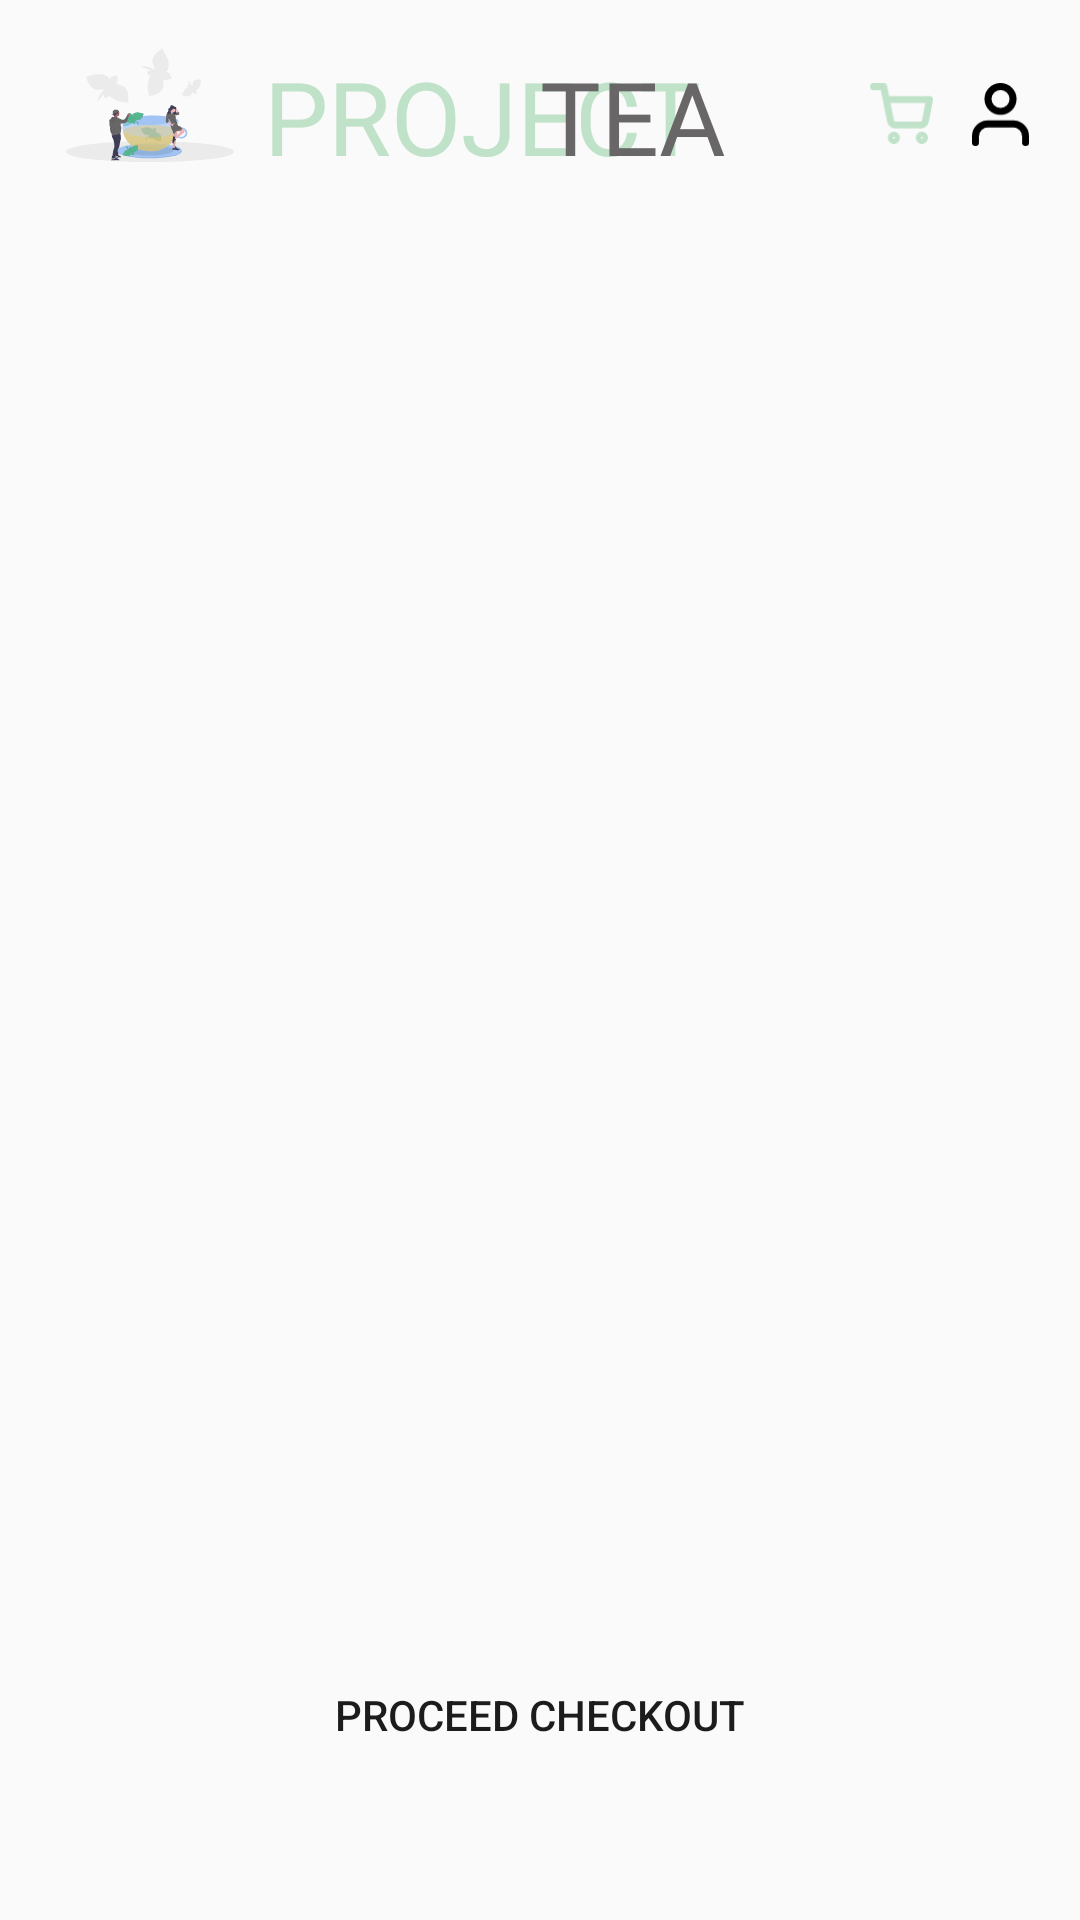

Reconstruct the res/layout file that produces this screen, plus the resources it refers to.
<!-- AndroidManifest.xml: application theme Theme.ProjectTea -->
<!-- res/layout/activity_cart.xml -->
<?xml version="1.0" encoding="utf-8"?>
<android.support.constraint.ConstraintLayout xmlns:android="http://schemas.android.com/apk/res/android"
    xmlns:app="http://schemas.android.com/apk/res-auto"
    xmlns:tools="http://schemas.android.com/tools"
    android:layout_width="match_parent"
    android:layout_height="match_parent"
    tools:context=".Home">

    <Button
        android:id="@+id/btncartCheckout"
        android:layout_width="265dp"
        android:layout_height="55dp"
        android:layout_marginTop="24dp"
        android:background="@drawable/btn_primary"
        android:stateListAnimator="@null"
        android:text="Proceed Checkout"
        android:textColor="@color/black"
        app:layout_constraintEnd_toEndOf="@+id/cartRecyclerView"
        app:layout_constraintStart_toStartOf="@+id/cartRecyclerView"
        app:layout_constraintTop_toBottomOf="@+id/cartRecyclerView" />

    <TextView
        android:id="@+id/textView6"
        android:layout_width="wrap_content"
        android:layout_height="wrap_content"
        android:layout_marginStart="4dp"
        android:fontFamily="@font/bebas_neue"
        android:text="PROJECT"
        android:textColor="@color/primary"
        android:textSize="34sp"
        app:layout_constraintBottom_toBottomOf="@+id/imageView5"
        app:layout_constraintStart_toEndOf="@+id/imageView5"
        app:layout_constraintTop_toTopOf="@+id/imageView5"
        app:layout_constraintVertical_bias="0.0" />

    <TextView
        android:id="@+id/textView7"
        android:layout_width="wrap_content"
        android:layout_height="wrap_content"
        android:layout_marginStart="96dp"
        android:fontFamily="@font/bebas_neue"
        android:text="TEA"
        android:textColor="@color/font_color"
        android:textSize="34sp"
        app:layout_constraintBottom_toBottomOf="@+id/textView6"
        app:layout_constraintStart_toEndOf="@+id/imageView5"
        app:layout_constraintTop_toTopOf="@+id/textView6"
        app:layout_constraintVertical_bias="0.0" />

    <ImageView
        android:id="@+id/imageView5"
        android:layout_width="68dp"
        android:layout_height="38dp"
        android:layout_marginStart="16dp"
        android:layout_marginTop="16dp"
        app:layout_constraintStart_toStartOf="parent"
        app:layout_constraintTop_toTopOf="parent"
        app:srcCompat="@drawable/ic_app_logo_2" />

    <ImageView
        android:id="@+id/homeUser"
        android:layout_width="21dp"
        android:layout_height="21dp"
        android:layout_marginEnd="16dp"
        app:layout_constraintBottom_toBottomOf="@+id/homeCart"
        app:layout_constraintEnd_toEndOf="parent"
        app:layout_constraintTop_toTopOf="@+id/homeCart"
        app:layout_constraintVertical_bias="0.545"
        app:srcCompat="@drawable/ic_user" />

    <ImageView
        android:id="@+id/homeCart"
        android:layout_width="21dp"
        android:layout_height="25dp"
        android:layout_marginEnd="12dp"
        app:layout_constraintBottom_toBottomOf="@+id/textView7"
        app:layout_constraintEnd_toStartOf="@+id/homeUser"
        app:layout_constraintTop_toTopOf="@+id/textView7"
        app:layout_constraintVertical_bias="0.461"
        app:srcCompat="@drawable/ic_cart" />

    <android.support.v7.widget.RecyclerView
        android:id="@+id/cartRecyclerView"
        android:layout_width="0dp"
        android:layout_height="0dp"
        android:layout_marginTop="32dp"
        android:layout_marginBottom="120dp"
        app:layout_constraintBottom_toBottomOf="parent"
        app:layout_constraintEnd_toEndOf="@+id/homeUser"
        app:layout_constraintHorizontal_bias="0.0"
        app:layout_constraintStart_toStartOf="@+id/imageView5"
        app:layout_constraintTop_toBottomOf="@+id/textView6" />
</android.support.constraint.ConstraintLayout>
<!-- resources referenced by this layout -->
<resources>
  <color name="black">#1C1C1C</color>
  <color name="font_color">#686666</color>
  <color name="primary">#C0E2C9</color>
  <!-- drawable ic_app_logo_2: vector/xml drawable (drawable, 75186 chars, omitted) -->
  <!-- drawable ic_cart (drawable) -->
  <vector xmlns:android="http://schemas.android.com/apk/res/android"
      android:width="18dp"
      android:height="17.273dp"
      android:viewportWidth="18"
      android:viewportHeight="17.273">
    <path
        android:pathData="M7.546,15.545A0.727,0.727 0,1 1,6.818 14.818,0.727 0.727,0 0,1 7.546,15.545Z"
        android:strokeLineJoin="round"
        android:strokeWidth="2"
        android:fillColor="#00000000"
        android:strokeColor="#c0e2c9"
        android:strokeLineCap="round"/>
    <path
        android:pathData="M15.546,15.545A0.727,0.727 0,1 1,14.818 14.818,0.727 0.727,0 0,1 15.546,15.545Z"
        android:strokeLineJoin="round"
        android:strokeWidth="2"
        android:fillColor="#00000000"
        android:strokeColor="#c0e2c9"
        android:strokeLineCap="round"/>
    <path
        android:pathData="M1,1L3.909,1l1.949,9.738a1.455,1.455 0,0 0,1.455 1.171h7.069a1.455,1.455 0,0 0,1.455 -1.171l1.164,-6.1L4.636,4.638"
        android:strokeLineJoin="round"
        android:strokeWidth="2"
        android:fillColor="#00000000"
        android:strokeColor="#c0e2c9"
        android:strokeLineCap="round"/>
  </vector>
  <!-- drawable ic_user (drawable) -->
  <vector xmlns:android="http://schemas.android.com/apk/res/android"
      android:width="16.222dp"
      android:height="18dp"
      android:viewportWidth="16.222"
      android:viewportHeight="18">
    <path
        android:pathData="M15.222,17L15.222,15.223A3.556,3.556 0,0 0,11.667 11.667L4.556,11.667A3.556,3.556 0,0 0,1 15.223v1.778"
        android:strokeLineJoin="round"
        android:strokeWidth="2"
        android:fillColor="#00000000"
        android:strokeColor="#000"
        android:strokeLineCap="round"/>
    <path
        android:pathData="M11.667,4.556A3.556,3.556 0,1 1,8.112 1,3.556 3.556,0 0,1 11.667,4.556Z"
        android:strokeLineJoin="round"
        android:strokeWidth="2"
        android:fillColor="#00000000"
        android:strokeColor="#000"
        android:strokeLineCap="round"/>
  </vector>
  <style name="Theme.ProjectTea" parent="Theme.AppCompat.Light.NoActionBar">
          
          <item name="colorPrimary">@color/primary</item>
          <item name="colorPrimaryDark">@color/primary</item>
          <item name="colorAccent">@color/secondary</item>
          
      </style>
  <color name="secondary">#FFF2DD</color>
</resources>
